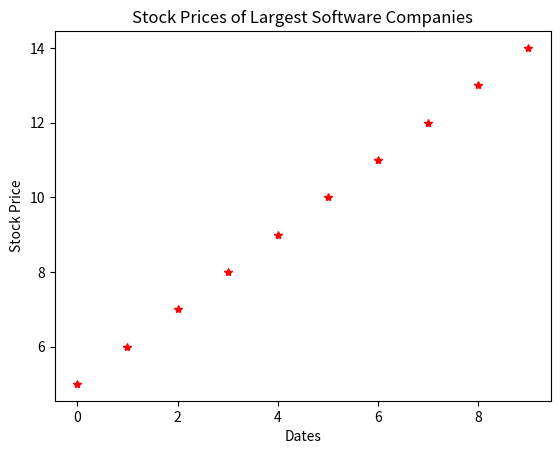

Reproduce this figure in Python.
"""
NumPy — это библиотека с открытым исходным кодом,
 предназначенная для обработки многомерных массивов и матриц
Центральным элементом в библиотеке является однородный
(состоящий из элементов одного типа) многомерный массив,
представленный классом ndarray
"""
import numpy as np # Импортируем библиотеку NumPy

# работа с массивами

lst = [7, 8]
arrlst = np.array(lst) # массив-вектор на основе списка
""" функция array() принимает любую последовательность элементов """
print("массив-вектор на списке: ", arrlst)

array1 = np.arange(10) # вектор из целых чисел от 0 до 9
""" функция arange() создает массив на основе числовой последовательности"""
array2 = np.arange(5, 15)
array3 = np.arange(1, 5, 0.5)
print("массивы на range:\n", array1,"\n", array2,"\n", array3)

arr1 = array1*2
arr2 = array1*array2
print("array1*2:\n", arr1,"\narray1*array2:\n", arr2)
print("Применение функции 'sin' к элементам массива:\n", np.sin(array1)) # функции numpy
print("Применение функции 'sum' к элементам массива:\n", np.sum(array1))
print("Исходный массив 'array1':\n", array1)
print("Применение функции 'mean' к массиву:", array1.mean()) # функции массива


nd_array = np.array([[1,2],
                    [3,4]])
print("Двумерный массив:\n", nd_array)
print("Количество элементов:", nd_array.size)

nd_array2 = np.array([[5,6],
                    [7,8]])
print("Еще Двумерный массив:\n", nd_array2)
nd_arrayS = nd_array + nd_array2
print("Операция '+' с двумерными массивами:\n", nd_arrayS)


# работа с матрицами

"""
np.matrix()
Matrix является удобным инструментом для задания матрицы.
При этом можно передать в качестве аргумента список Python или массив Numpy.
"""
a = [[1, 2], [3, 4]] # список в качестве основы для матрицы
matr1 = np.matrix(a)
print("Матрица:\n", matr1)

matr11 = np.matrix('[1, 2; 3, 4]') # создание в 'Matlab' стиле
#print("Матрица:\n", matr11)

m = np.array([[5, 6], [7, 8]]) #  на основе массива numpy
matr2 = np.matrix(m)
print("Матрица:\n", matr2)

m1m2 = matr1 + matr2 # Сложение матриц
m1m2 = matr1 - matr2 # Вычитание  матриц
m1k = matr1 * 7      # Умножение матрицы на число
m1m2 = matr1*matr2   # Умножение матриц
m1m2 = matr1.dot(matr2)
print("Сумма матриц:\n", m1m2)
print("Умножение матрицы на 7:\n", m1k)

m1T = matr1.T  # Транспонирование матриц
m2T = np.transpose(matr2)
print("Исходная матрица:\n", m1T, "\nЕе транспонирование:\n", m2T)

arWhere = np.where(array1 % 2 == 0, array1 * 10, array1 / 10) # функция возвращает один из двух заданных элементов в зависимости от условия
print(arWhere) # четные элементы умножает на 10, нечетные делит на 0

# Пример реализации обработки данных с помощью пороговой функции.
a = np.random.rand(10)
print(a)
ap1 = np.where(a > 0.95, True, False)
print(ap1)
ap2 = np.where(a > 0.95, 1, -1)
print(ap2)

import matplotlib.pyplot as plt
plt.title('Stock Prices of Largest Software Companies')
plt.xlabel('Dates')
plt.ylabel('Stock Price')
plt.plot(array1, array2, color="r", marker="*", linestyle="none")
plt.show()


